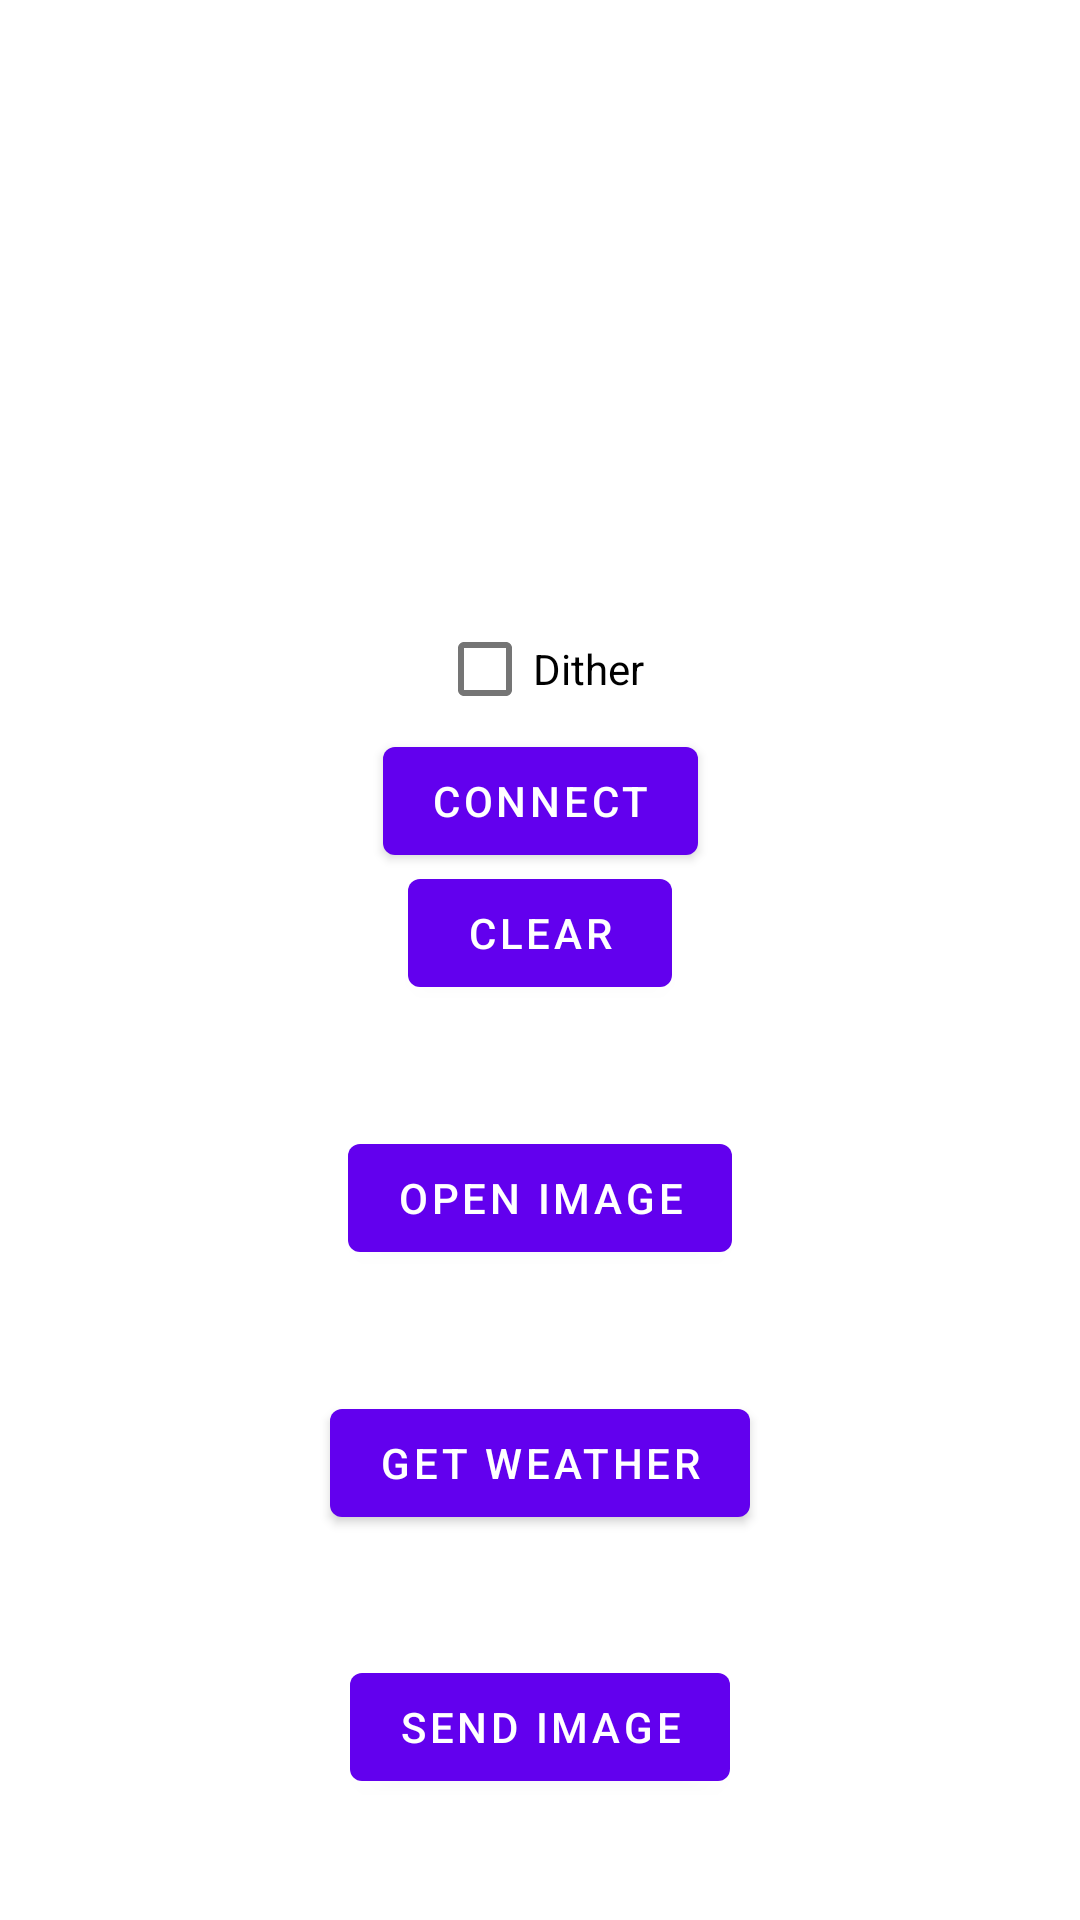

Here is an Android app screen rendered from its layout file. Give the layout XML and the strings, colors and styles it references.
<!-- AndroidManifest.xml: application theme Theme.ESLImageTransfer -->
<!-- res/layout/fragment_second.xml -->
<?xml version="1.0" encoding="utf-8"?>
<androidx.constraintlayout.widget.ConstraintLayout xmlns:android="http://schemas.android.com/apk/res/android"
    xmlns:app="http://schemas.android.com/apk/res-auto"
    xmlns:tools="http://schemas.android.com/tools"
    android:layout_width="match_parent"
    android:layout_height="match_parent"
    tools:context=".SecondFragment">
    <TextView
        android:id="@+id/textview_second"
        android:layout_width = "wrap_content"
        android:layout_height="wrap_content"
        android:adjustViewBounds="true"
        app:layout_constraintEnd_toEndOf="parent"
        app:layout_constraintStart_toStartOf="parent"
        app:layout_constraintBottom_toTopOf="@id/textview2_second"
        app:layout_constraintTop_toTopOf="parent" />
    <TextView
        android:id="@+id/textview2_second"
        android:layout_width = "wrap_content"
        android:layout_height="wrap_content"
        android:adjustViewBounds="true"
        app:layout_constraintEnd_toEndOf="parent"
        app:layout_constraintStart_toStartOf="parent"
        app:layout_constraintBottom_toTopOf="@id/imageview_second"
        app:layout_constraintTop_toBottomOf="@id/textview_second" />
    <ImageView
        android:id="@+id/imageview_second"
        android:layout_width="match_parent"
        android:layout_height="wrap_content"
        android:adjustViewBounds="true"
        app:layout_constraintEnd_toEndOf="parent"
        app:layout_constraintStart_toStartOf="parent"
        app:layout_constraintBottom_toTopOf="@id/checkbox_second"
        app:layout_constraintTop_toBottomOf="@id/textview2_second" />
    <CheckBox
        android:id="@+id/checkbox_second"
        android:text="Dither"
        android:layout_width="wrap_content"
        android:layout_height="wrap_content"
        app:layout_constraintEnd_toEndOf="parent"
        app:layout_constraintStart_toStartOf="parent"
        app:layout_constraintBottom_toTopOf="@id/button_clear"
        app:layout_constraintTop_toBottomOf="@id/imageview_second" />
        />
    <Button
        android:id="@+id/button_connect"
        android:layout_width="wrap_content"
        android:layout_height="wrap_content"
        android:text="@string/connect"
        app:layout_constraintBottom_toTopOf="@id/button_clear"
        app:layout_constraintEnd_toEndOf="parent"
        app:layout_constraintStart_toStartOf="parent"
        app:layout_constraintTop_toBottomOf="@id/checkbox_second" />
    <Button
        android:id="@+id/button_clear"
        android:layout_width="wrap_content"
        android:layout_height="wrap_content"
        android:text="@string/clear"
        app:layout_constraintBottom_toTopOf="@id/button_open"
        app:layout_constraintEnd_toEndOf="parent"
        app:layout_constraintStart_toStartOf="parent"
        app:layout_constraintTop_toBottomOf="@id/checkbox_second" />
    <Button
        android:id="@+id/button_open"
        android:layout_width="wrap_content"
        android:layout_height="wrap_content"
        android:text="@string/openimage"
        app:layout_constraintBottom_toTopOf="@id/button_weather"
        app:layout_constraintEnd_toEndOf="parent"
        app:layout_constraintStart_toStartOf="parent"
        app:layout_constraintTop_toBottomOf="@id/button_clear" />
    <Button
        android:id="@+id/button_weather"
        android:layout_width="wrap_content"
        android:layout_height="wrap_content"
        android:text="@string/getweather"
        app:layout_constraintBottom_toTopOf="@id/button_second"
        app:layout_constraintEnd_toEndOf="parent"
        app:layout_constraintStart_toStartOf="parent"
        app:layout_constraintTop_toBottomOf="@id/button_open" />

    <Button
        android:id="@+id/button_second"
        android:layout_width="wrap_content"
        android:layout_height="wrap_content"
        android:text="@string/sendimage"
        app:layout_constraintBottom_toBottomOf="parent"
        app:layout_constraintEnd_toEndOf="parent"
        app:layout_constraintStart_toStartOf="parent"
        app:layout_constraintTop_toBottomOf="@id/button_weather" />
</androidx.constraintlayout.widget.ConstraintLayout>
<!-- resources referenced by this layout -->
<resources>
  <string name="clear">Clear</string>
  <string name="connect">Connect</string>
  <string name="getweather">Get Weather</string>
  <string name="openimage">Open Image</string>
  <string name="sendimage">Send Image</string>
  <style name="Theme.ESLImageTransfer" parent="Theme.MaterialComponents.DayNight.DarkActionBar">
          
          <item name="colorPrimary">@color/purple_500</item>
          <item name="colorPrimaryVariant">@color/purple_700</item>
          <item name="colorOnPrimary">@color/white</item>
          
          <item name="colorSecondary">@color/teal_200</item>
          <item name="colorSecondaryVariant">@color/teal_700</item>
          <item name="colorOnSecondary">@color/black</item>
          
          <item name="android:statusBarColor" tools:targetApi="l">?attr/colorPrimaryVariant</item>
          
      </style>
  <!-- not gathered from this repository: default colours our renderer supplied (Android Studio template values) -->
  <color name="purple_500">#FF6200EE</color>
  <color name="purple_700">#FF3700B3</color>
  <color name="teal_200">#FF03DAC5</color>
  <color name="teal_700">#FF018786</color>
  <color name="black">#FF000000</color>
  <color name="white">#FFFFFFFF</color>
</resources>
